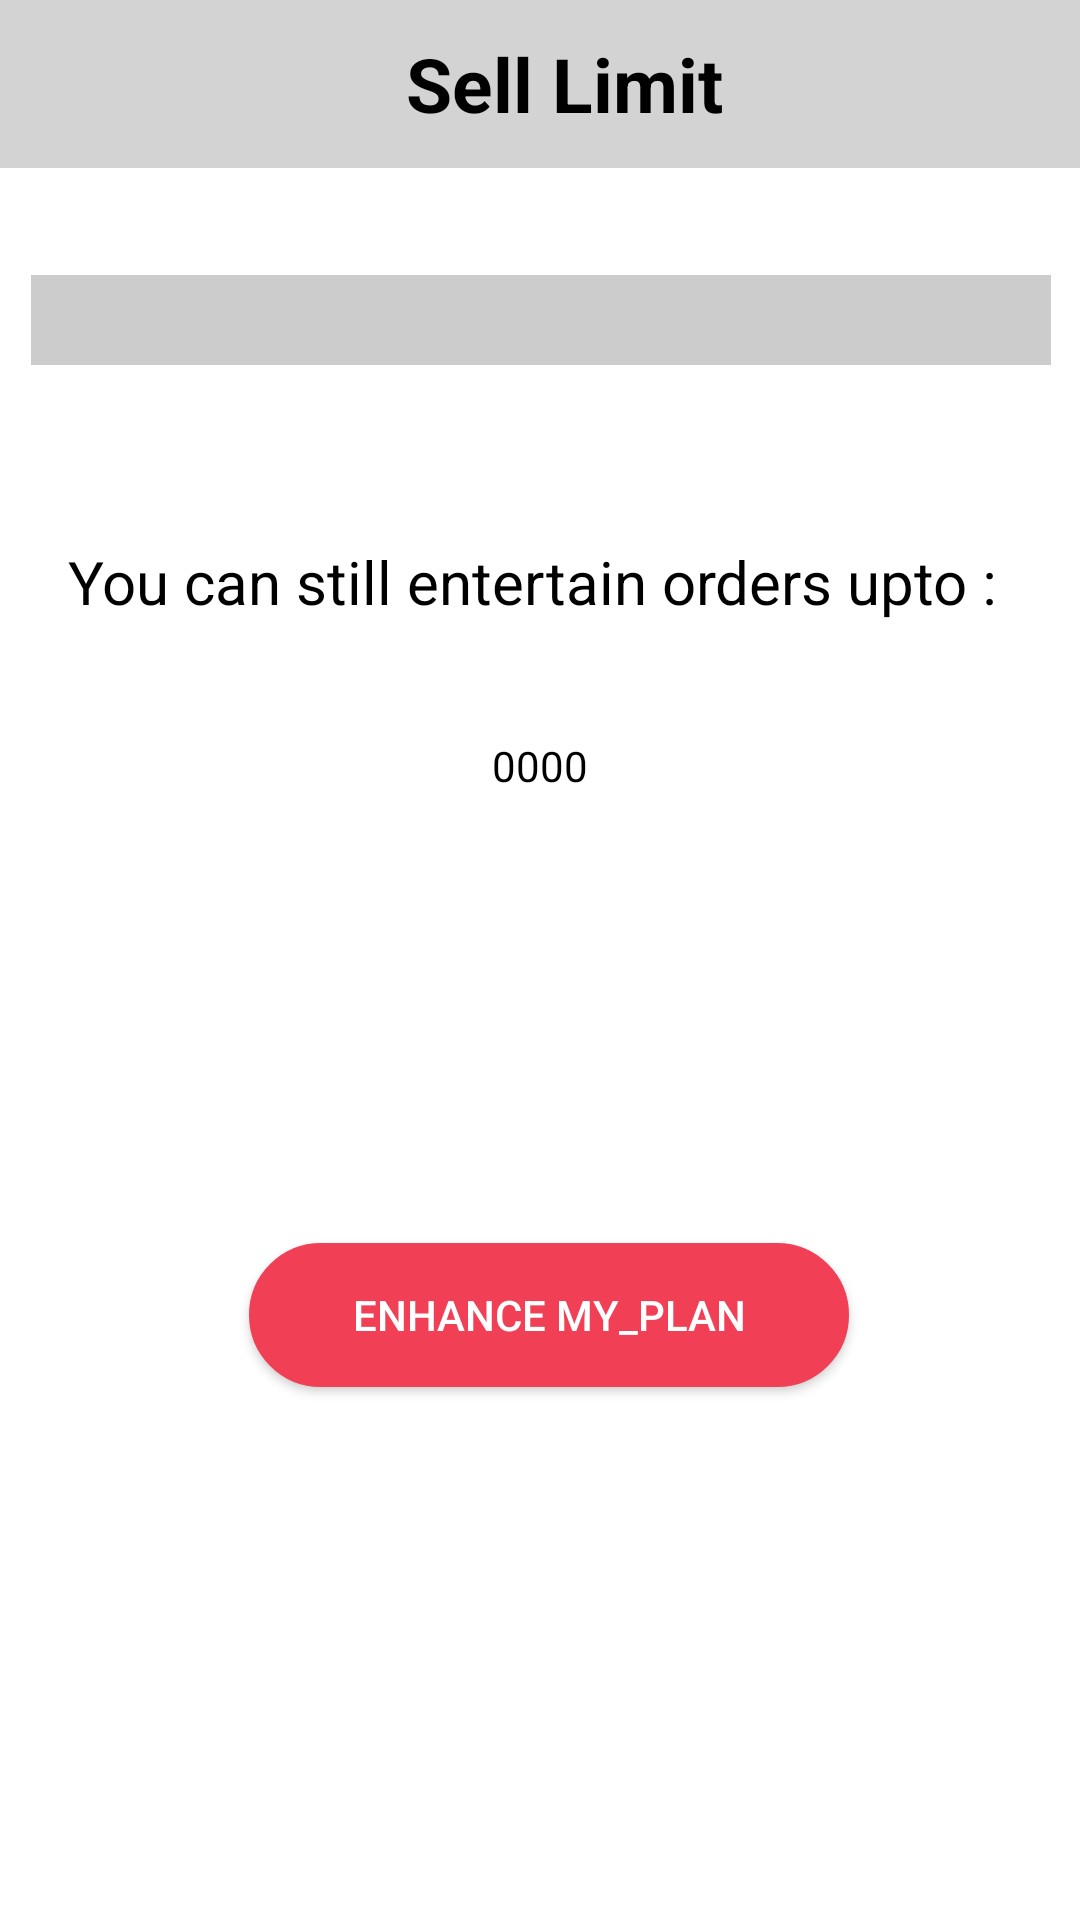

Android layout source for this screen:
<!-- AndroidManifest.xml: application theme Theme.AppCompat.Light.NoActionBar -->
<!-- res/layout/activity_limit.xml -->
<?xml version="1.0" encoding="utf-8"?>
<android.support.constraint.ConstraintLayout xmlns:android="http://schemas.android.com/apk/res/android"
    xmlns:app="http://schemas.android.com/apk/res-auto"
    xmlns:tools="http://schemas.android.com/tools"
    android:layout_width="match_parent"
    android:layout_height="match_parent"
    android:background="#FFFFFF"
    tools:context=".MainActivity">

    <android.support.v7.widget.Toolbar
        android:id="@+id/toolbar"
        android:background="#D3D3D3"
        android:layout_width="match_parent"
        android:layout_height="wrap_content"
        android:minHeight="?actionBarSize"
        android:fitsSystemWindows="true" >

        <TextView
            android:layout_width="match_parent"
            android:layout_height="wrap_content"
            android:text="Sell Limit"
            android:textColor="#000"
            android:textSize="25sp"
            android:textStyle="bold"
            android:gravity="center"
            android:fontFamily="sans-serif"
            android:id="@+id/toolbar_title" />

    </android.support.v7.widget.Toolbar>

    <Spinner
        android:id="@+id/spinner"
        android:layout_width="340dp"
        android:layout_height="30dp"
        android:background="@android:drawable/divider_horizontal_textfield"
        app:layout_constraintBottom_toBottomOf="parent"
        app:layout_constraintHorizontal_bias="0.518"
        app:layout_constraintLeft_toLeftOf="parent"
        app:layout_constraintRight_toRightOf="parent"
        app:layout_constraintTop_toTopOf="parent"
        app:layout_constraintVertical_bias="0.15" />

    <TextView
        android:layout_width="wrap_content"
        android:layout_height="wrap_content"
        android:textColor="#000"
        android:text="You can still entertain orders upto : "
        android:textSize="20dp"

        app:layout_constraintBottom_toBottomOf="parent"
        app:layout_constraintHorizontal_bias="0.5"
        app:layout_constraintLeft_toLeftOf="parent"
        app:layout_constraintRight_toRightOf="parent"
        app:layout_constraintTop_toTopOf="parent"
        app:layout_constraintVertical_bias="0.294" />

    <TextView
        android:layout_width="140dp"
        android:layout_height="20dp"
        android:width="30dp"
        android:text="0000"
        android:textColor="#000"
        android:textAlignment="center"
        app:layout_constraintBottom_toBottomOf="parent"
        app:layout_constraintLeft_toLeftOf="parent"
        app:layout_constraintRight_toRightOf="parent"
        app:layout_constraintTop_toTopOf="parent"
        app:layout_constraintVertical_bias="0.396" />

    <Button
        android:id="@+id/button"
        android:layout_width="200dp"
        android:layout_height="wrap_content"
        android:background="@drawable/roundbutt"
        android:text="Enhance MY_PLAN"
        android:textColor="#fff"
        tools:layout_editor_absoluteX="92dp"
        tools:layout_editor_absoluteY="346dp"
        app:layout_constraintBottom_toBottomOf="parent"
        app:layout_constraintHorizontal_bias="0.518"
        app:layout_constraintLeft_toLeftOf="parent"
        app:layout_constraintRight_toRightOf="parent"
        app:layout_constraintTop_toTopOf="parent"
        app:layout_constraintVertical_bias="0.7"/>


</android.support.constraint.ConstraintLayout>
<!-- resources referenced by this layout -->
<resources>
  <!-- drawable roundbutt (drawable) -->
  <?xml version="1.0" encoding="utf-8"?>
  <selector xmlns:android="http://schemas.android.com/apk/res/android" >
      <item android:state_pressed="true" >
          <shape android:shape="rectangle"  >
              <corners android:radius="98dip" />
              <stroke android:width="1dip" android:color="#f13f55" />
              <gradient android:angle="-90" android:startColor="#f13f55" android:endColor="#f13f55"  />
          </shape>
      </item>
      <item android:state_focused="true">
          <shape android:shape="oval"  >
              <corners android:radius="98dip" />
              <stroke android:width="1dip" android:color="#f13f55" />
              <solid android:color="#f13f55"/>
          </shape>
      </item>
      <item >
          <shape android:shape="rectangle"  >
              <corners android:radius="98dip" />
              <stroke android:width="1dip" android:color="#f13f55" />
              <gradient android:angle="-90" android:startColor="#f13f55" android:endColor="#f13f55" />
          </shape>
      </item>
  </selector>
</resources>
